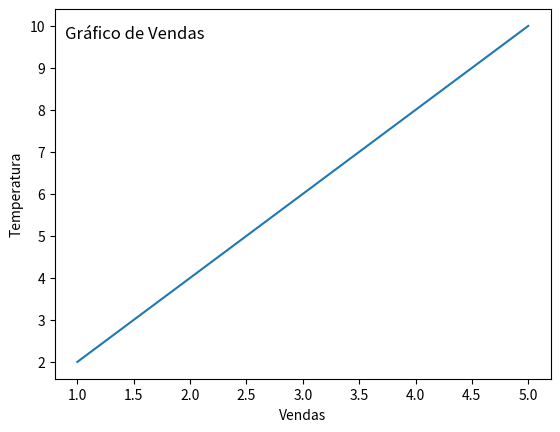

The script that saved this image:
# Personalizando titulos e fontes
import matplotlib.pyplot as plt
import numpy as np

x = np.array([1, 2, 3, 4, 5])
y = x * 2

plt.xlabel('Vendas') #nome da legenda no eixo x
plt.ylabel('Temperatura') #nome da legenda no eixo y
plt.title('Gráfico de Vendas', y=0.9, loc='left', x=0.02)

plt.plot(x, y)
plt.show()
